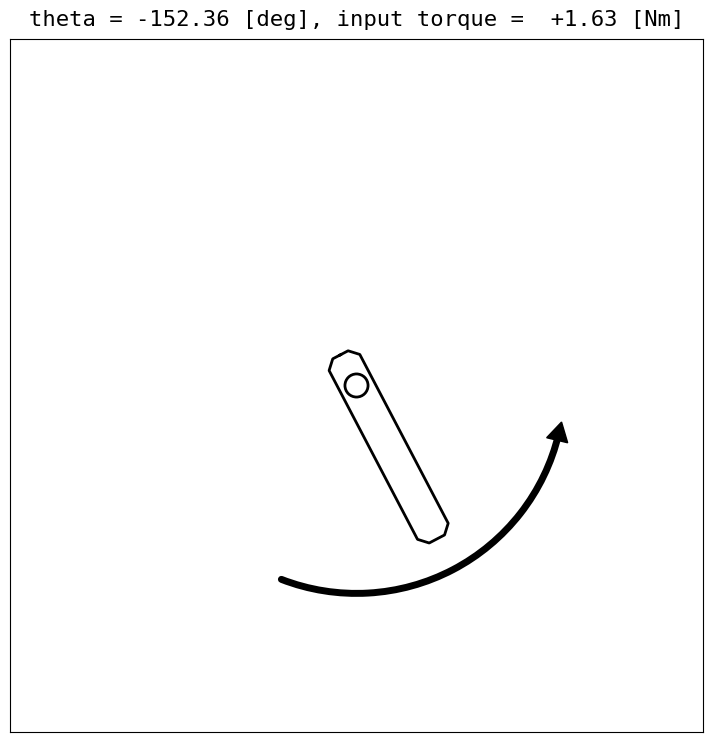

Write the Python code that produced this figure. (Note: this script raises an exception after producing the figure.)
import numpy as np
import matplotlib.pyplot as plt
from matplotlib import patches
from matplotlib.animation import ArtistAnimation

class Pendulum():
    def __init__(
            self,
            mass_of_pole: float = 1.0,
            length_of_pole: float = 1.0,
            max_torque_abs: float = 2.0,
            max_speed_abs: float = 8.0,
            delta_t: float = 0.05,
            visualize: bool = True,
        ) -> None:
        """initialize pendulum environment
        state variables:
            theta: angle of the pole (positive in the counter-clockwise direction)
            theta_dot: angular velocity of the pole
        control input:
            torque: torque applied to the joint (positive in the counter-clockwise direction)
        Note: dynamics of the pendulum is given by OpenAI gym implementation; https://github.com/openai/gym/blob/master/gym/envs/classic_control/pendulum.py
        """
        # physical parameters
        self.g = 9.81
        self.mass_of_pole = mass_of_pole
        self.length_of_pole = length_of_pole
        self.max_speed = max_speed_abs
        self.max_torque = max_torque_abs
        self.delta_t = delta_t

        # visualization settings
        self.max_length_of_torque_arrow = 1.0
        self.view_x_lim_min, self.view_x_lim_max = -2.0, 2.0
        self.view_y_lim_min, self.view_y_lim_max = -2.0, 2.0

        # reset environment
        self.visualize_flag = visualize
        self.reset()

    def reset(
            self, 
            init_state: np.ndarray = np.array([np.pi, 0.0]), # [theta, theta_dot]
        ) -> None:
        """reset environment to initial state"""
        # reset state variables
        self.state = init_state 

        # clear animation frames
        self.frames = []

        if self.visualize_flag:
            # prepare figure
            self.fig, self.ax = plt.subplots(1, 1, figsize=(9,9))

            # graph layout settings
            self.ax.set_xlim(self.view_x_lim_min, self.view_x_lim_max)
            self.ax.set_ylim(self.view_y_lim_min, self.view_y_lim_max)
            self.ax.tick_params(labelbottom=False, labelleft=False, labelright=False, labeltop=False)
            self.ax.tick_params(bottom=False, left=False, right=False, top=False)
            self.ax.set_aspect('equal')

    def update(self, u, delta_t=None, append_frame=True) -> None:
        """update state variables"""
        # get previous state variables
        theta, theta_dot = self.state

        # prepare params
        g = self.g
        m = self.mass_of_pole
        l = self.length_of_pole
        dt = self.delta_t if delta_t is None else delta_t

        torque = np.clip(u, -self.max_torque, self.max_torque)[0]
        new_theta_dot = theta_dot + (3 * g / (2 * l) * np.sin(theta) + 3.0 / (m * l**2) * torque) * dt
        new_theta_dot = np.clip(new_theta_dot, -self.max_speed, self.max_speed)
        new_theta = theta + new_theta_dot * dt
        new_theta = ((new_theta + np.pi) % (2 * np.pi)) - np.pi # normalize new_theta to [-pi, pi]

        # update state variables
        self.state = np.array([new_theta, new_theta_dot])

        # record frame if necessary
        if append_frame:
            self.append_frame(torque)

    def get_state(self) -> np.ndarray:
        """return state variables"""
        return self.state.copy()

    def append_frame(self, torque) -> list:
        """draw a frame of the animation."""
        # draw the pendulum
        theta, theta_dot = self.state
        origin_x, origin_y = 0.0, 0.0
        w = 0.2 # width of the pendulum
        l = self.length_of_pole # length of the pendulum
        e = -0.2 # param of the pendulum shape
        d = 0.05 # param of the pendulum shape
        pendulum_shape_x = [e, e, e+d, l-d, l, l, l-d, e+d, e, e]
        pendulum_shape_y = [0.0, 0.5*w-d, 0.5*w, 0.5*w, 0.5*w-d, -0.5*w+d, -0.5*w, -0.5*w, -0.5*w+d, 0.0]
        rotated_pendulum_shape_x, rotated_pendulum_shape_y = self._affine_transform(pendulum_shape_x, pendulum_shape_y, theta+0.5*np.pi, [origin_x, origin_y])
        frame = self.ax.plot(rotated_pendulum_shape_x, rotated_pendulum_shape_y, color='black', linewidth=2.0)

        # draw the joint circle
        joint = patches.Circle([origin_x, origin_y], radius=abs(e)/3.0, fc='white', ec='black', linewidth=2.0)
        frame += [self.ax.add_artist(joint)]

        # draw the information text
        text = "theta = {theta:>+7.2f} [deg], input torque = {torque:>+6.2f} [Nm]".format(theta=np.rad2deg(self.state[0]), torque=torque)
        frame += [self.ax.text(0.5, 1.02, text, ha='center', transform=self.ax.transAxes, fontsize=16, fontfamily='monospace')]

        # draw the arrow if the torque is not too small
        if abs(torque) > 1.0e-3:
            max_arrow_angle= 120 #[deg]
            angle_width = max_arrow_angle * abs(torque)/self.max_torque
            cent_angle = np.rad2deg(theta+0.5*np.pi)
            angle_s = cent_angle - angle_width/2
            angle_g = cent_angle + angle_width/2
            arrow_loc = 'e' if torque > 0 else 's'
            arrow_obj = self._draw_arc_arrow(self.ax,radius=self.length_of_pole*1.2,cent_x=origin_x,cent_y=origin_y,angle_s=angle_s,angle_g=angle_g,arrow_loc=arrow_loc)
            frame += arrow_obj

        # append frame
        self.frames.append(frame)

    def _draw_arc_arrow(self, ax,radius,cent_x,cent_y,angle_s,angle_g,arrow_loc='e',color='black'):
        # create the arc
        theta2_ = angle_g - angle_s if angle_g > angle_s else angle_g - angle_s + 360
        diameter=2*radius
        arc = patches.Arc([cent_x,cent_y],diameter,diameter,angle=angle_s,
            theta1=0,theta2=theta2_,capstyle='round',linestyle='-',lw=5,color=color)

        # create the arrow head
        arrow_head_scale_factor = 0.03
        if arrow_loc=='e':
            # locate arrow head at the end of the arc
            goalX=cent_x+(diameter/2)*np.cos(np.radians(theta2_+angle_s)) #Do trig to determine end position
            goalY=cent_y+(diameter/2)*np.sin(np.radians(theta2_+angle_s))
            head = patches.RegularPolygon( #Create triangle as arrow head
                        xy=(goalX, goalY),   # (x,y)
                        numVertices=3,     # number of vertices
                        radius=arrow_head_scale_factor * diameter, # radius of polygon
                        orientation=np.radians(angle_s+theta2_), # orientation
                        color=color
                    )
        elif arrow_loc == 's':
            # locate arrow head at the start of the arc
            startX=cent_x+(diameter/2)*np.cos(np.radians(angle_s)) #Do trig to determine end position
            startY=cent_y+(diameter/2)*np.sin(np.radians(angle_s))
            head = patches.RegularPolygon( #Create triangle as arrow head
                        xy=(startX, startY),   # (x,y)
                        numVertices=3,         # number of vertices
                        radius=arrow_head_scale_factor * diameter, # radius of polygon corners
                        orientation=np.radians(angle_s+180.0), # orientation
                        color=color
                    )
        return [self.ax.add_artist(arc)]+[self.ax.add_artist(head)] # return arrow object

    # rotate shape and return location on the x-y plane.
    def _affine_transform(self, xlist, ylist, angle, translation=[0.0, 0.0]): # angle [rad]
        transformed_x = []
        transformed_y = []
        if len(xlist) != len(ylist):
            print("[ERROR] xlist and ylist must have the same size.")
            raise AttributeError

        for i, xval in enumerate(xlist):
            transformed_x.append((xlist[i])*np.cos(angle)-(ylist[i])*np.sin(angle)+translation[0])
            transformed_y.append((xlist[i])*np.sin(angle)+(ylist[i])*np.cos(angle)+translation[1])
        transformed_x.append(transformed_x[0])
        transformed_y.append(transformed_y[0])
        return transformed_x, transformed_y
    
    def save_animation(self, filename, interval, movie_writer="ffmpeg") -> None:
        """save animation of the recorded frames (ffmpeg required)"""
        ani = ArtistAnimation(self.fig, self.frames, interval=interval)
        ani.save(filename, writer=movie_writer)


if __name__ == "__main__":
    # test simulation with example control input
    sim_step = 100
    delta_t = 0.05
    pendulum = Pendulum()
    for i in range(sim_step):
        pendulum.update(u=[2.0 * np.sin(i/5.0)], delta_t=delta_t) # u is the control input to the pendulum, [ torque[Nm] ]
    # save animation
    pendulum.save_animation("test_simulation_of_pendulum.mp4", interval=int(delta_t * 1000), movie_writer="ffmpeg") # ffmpeg is required to write mp4 file